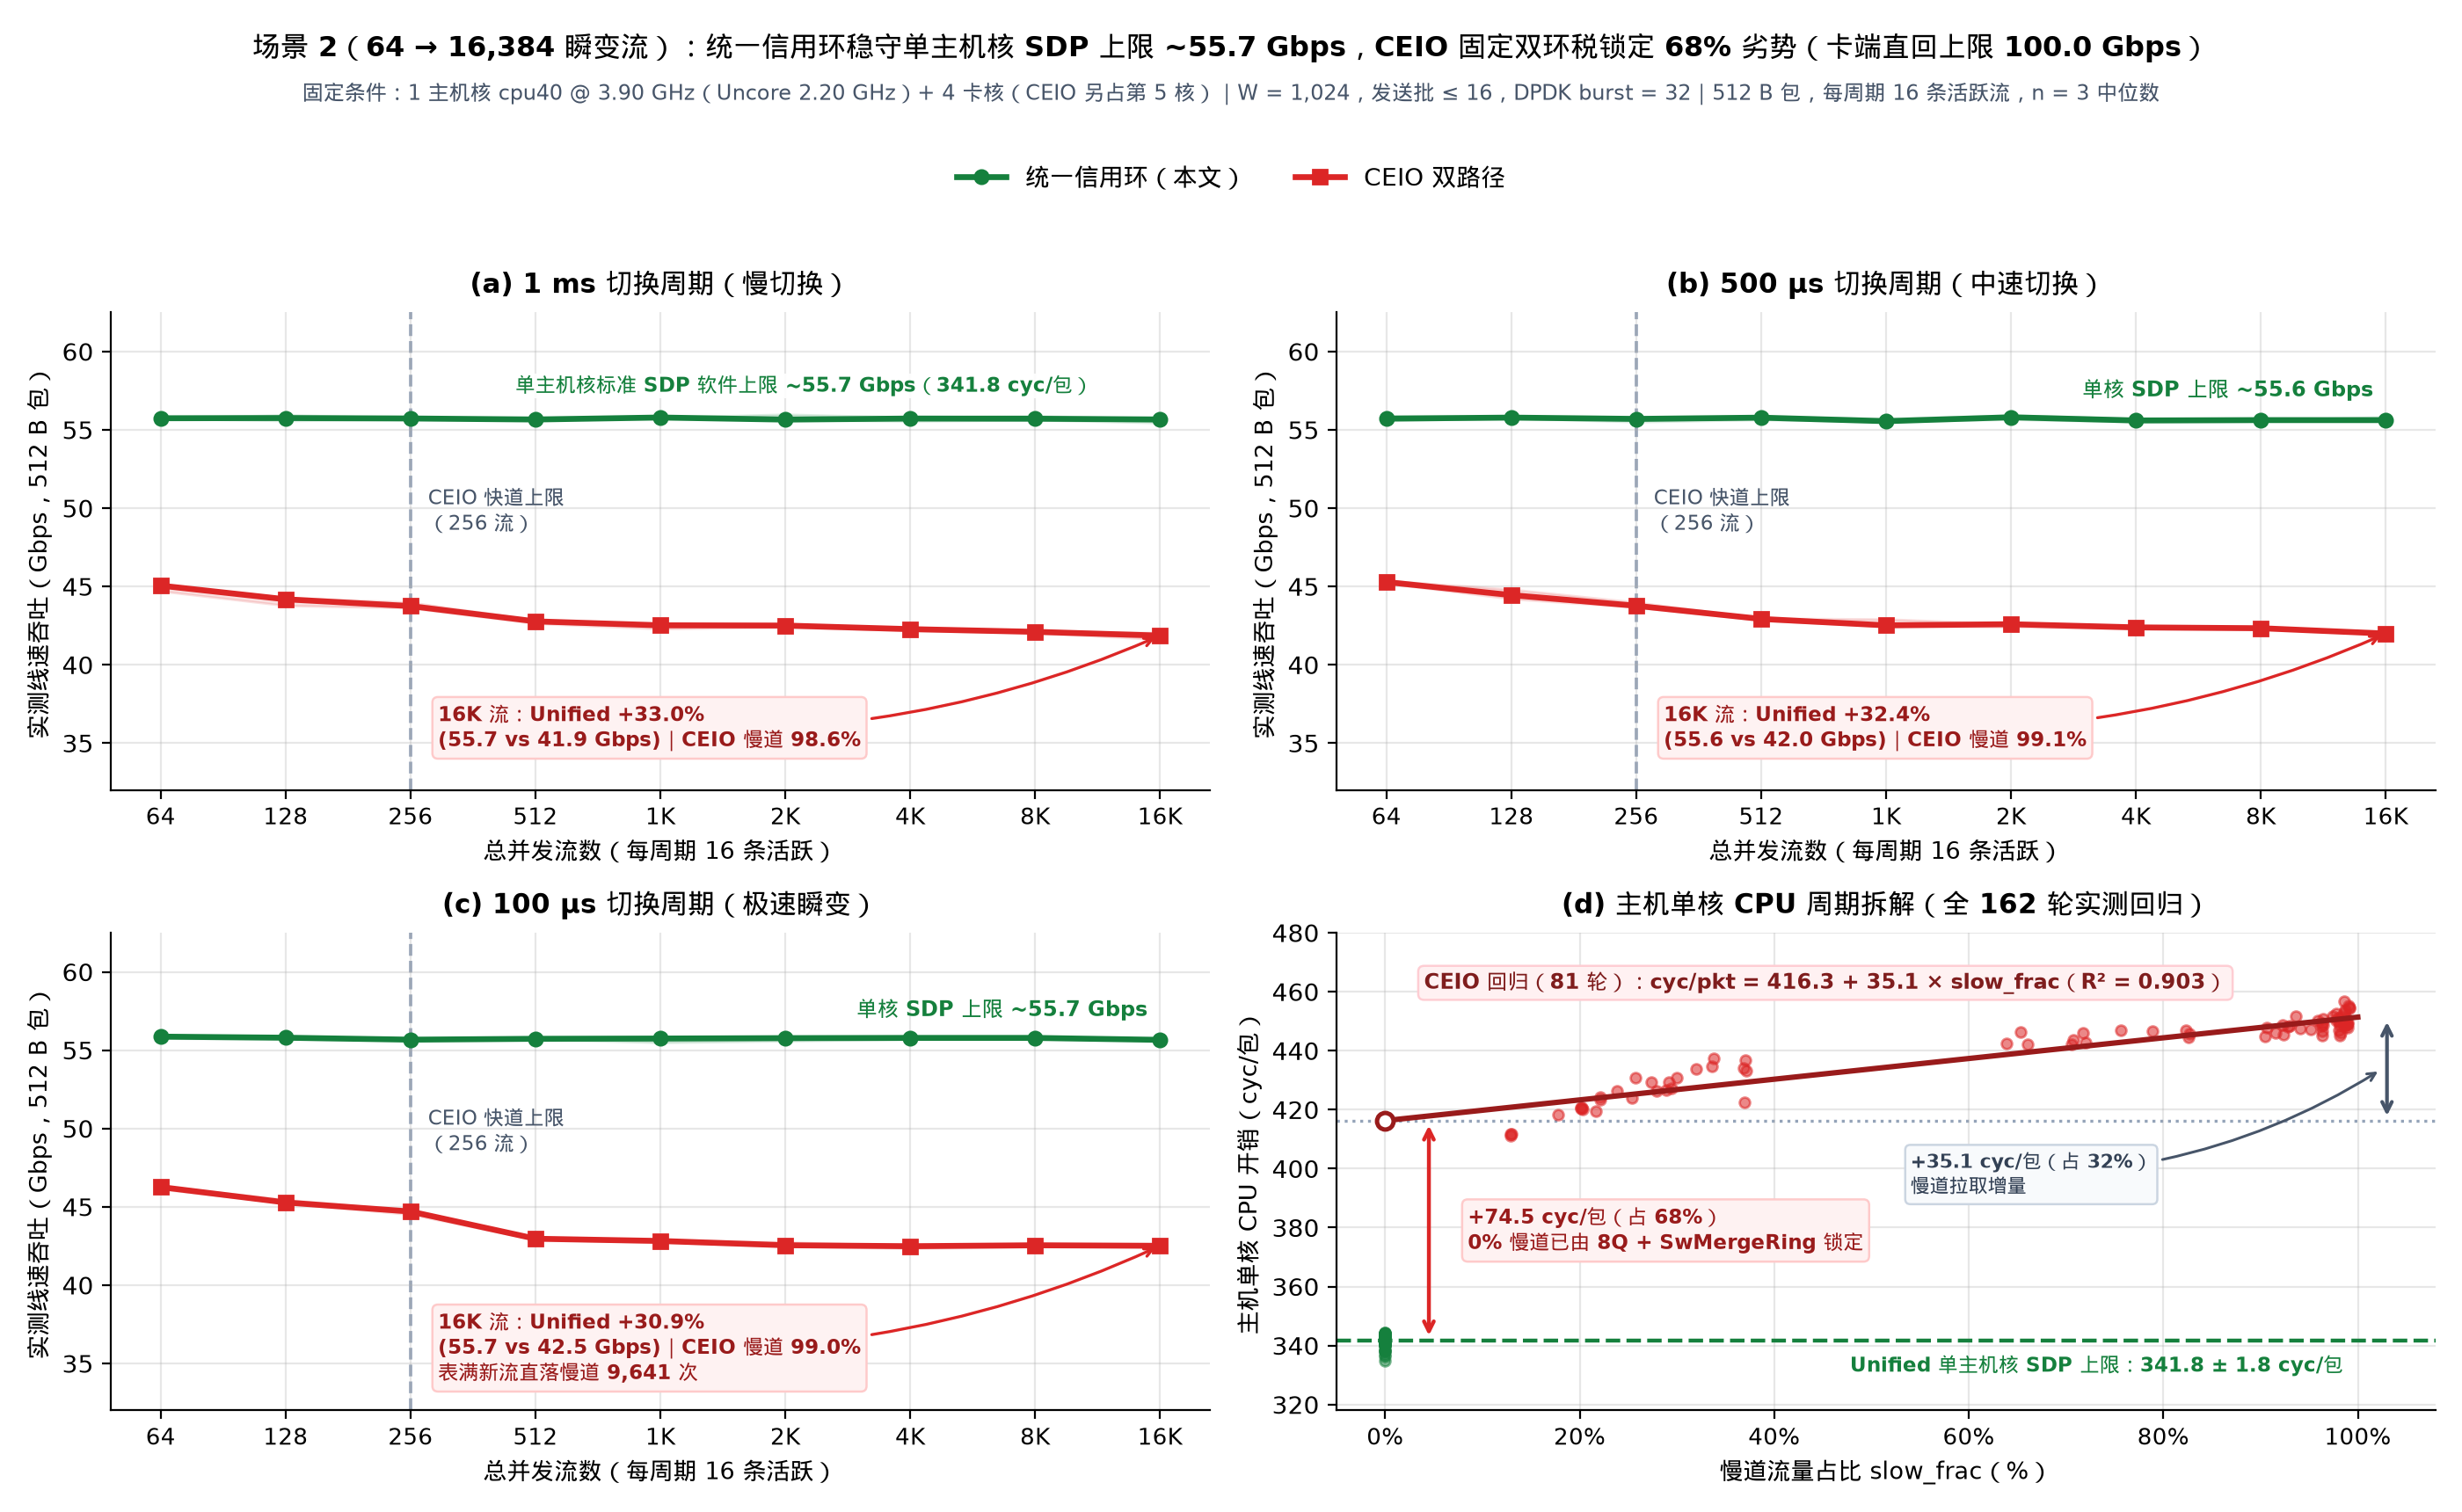

Source code (Python):
"""MRV-211 Figure 2: 64 -> 16,384 transient flows across 1 ms / 500 us / 100 us slots (W2, CEIO Fig. 12)
plus host single-core CPU cycle linear decomposition.

100% dynamically computed from `logs/mrv211-2026-11-26/runs.jsonl.gz` (n=3 verified runs per point).
"""
import gzip
import json
import statistics
from collections import defaultdict
from pathlib import Path

import matplotlib.pyplot as plt
import numpy as np

import mrvplot

ROOT = Path(__file__).resolve().parents[2]
RUNS_PATH = ROOT / "logs/mrv211-2026-11-26/runs.jsonl.gz"


def load_jsonl(path: Path):
    if not path.exists() and path.suffix == ".gz":
        path = path.with_suffix("")
    opener = gzip.open if path.suffix == ".gz" else open
    with opener(path, "rt", encoding="utf-8") as f:
        return [json.loads(ln) for ln in f if ln.strip()]


def med(xs):
    return statistics.median(xs)


def assert_verified(r):
    assert r.get("accepted") is True and not r.get("hard_errors") and not r.get("clock_errors")
    c, k = r["client"], r["card"]
    for fld in ("lost", "bad", "torn", "ooo", "send_err"):
        assert int(c[fld]) == 0, f"client.{fld} != 0"
    for fld in ("bad_wire", "bad_sdp", "eth_tx_drops", "sdp_tx_drops", "card_buf_drops"):
        assert int(k[fld]) == 0, f"card.{fld} != 0"
    assert float(r["card_pmu_delta"]["min_running_pct"]) >= 99.95
    h = r["host"]
    if h is not None:
        for fld in ("bad", "torn", "ooo", "tx_drops"):
            assert int(h[fld]) == 0, f"host.{fld} != 0"
        assert int(h["sdp_port_stats"]["rx_nombuf"]) == 0
        assert int(h["pmu"]["page_faults"]) == 0
        assert float(h["pmu"]["min_running_pct"]) >= 99.95


def main():
    runs = load_jsonl(RUNS_PATH)
    by_key = defaultdict(list)
    card_echo_vals = []
    u_runs, c_runs = [], []
    for r in runs:
        assert_verified(r)
        sp = r["spec"]
        if sp["suite"] == "w2":
            if sp["policy"] == "card_echo":
                card_echo_vals.append(float(r["client"]["tx_gbps_wire"]))
            else:
                by_key[(sp["policy"], int(sp["slot_us"]), int(sp["total_flows"]))].append(r)
                if sp["policy"] == "unified":
                    u_runs.append(r)
                elif sp["policy"] == "ceio":
                    c_runs.append(r)

    assert len(card_echo_vals) == 6, f"Expected 6 card_echo runs, got {len(card_echo_vals)}"
    assert len(u_runs) == 81 and len(c_runs) == 81
    card_ceil = med(card_echo_vals)

    # Dynamically compute host CPU cycle ceiling & CEIO linear regression across all 162 runs
    u_gbps_med = med([float(r["client"]["tx_gbps_wire"]) for r in u_runs])
    u_cyc_arr = np.array([float(r["host"]["pmu"]["cycles"]) / float(r["host"]["rx_pkts"]) for r in u_runs])
    u_cyc_mean = float(np.mean(u_cyc_arr))
    u_cyc_std = float(np.std(u_cyc_arr, ddof=1))

    c_slow_frac = np.array([float(r["client"]["slow_frac_pct"]) / 100.0 for r in c_runs])
    c_cyc_arr = np.array([float(r["host"]["pmu"]["cycles"]) / float(r["host"]["rx_pkts"]) for r in c_runs])
    slope, intercept = np.polyfit(c_slow_frac, c_cyc_arr, 1)
    pred = intercept + slope * c_slow_frac
    r2 = 1.0 - float(np.sum((c_cyc_arr - pred) ** 2) / np.sum((c_cyc_arr - np.mean(c_cyc_arr)) ** 2))
    fixed_tax = intercept - u_cyc_mean
    fixed_share = fixed_tax / (fixed_tax + slope) * 100.0
    slow_share = slope / (fixed_tax + slope) * 100.0

    flows = [64, 128, 256, 512, 1024, 2048, 4096, 8192, 16384]
    flow_labels = ["64", "128", "256", "512", "1K", "2K", "4K", "8K", "16K"]
    slots = [
        (1000, "(a) 1 ms 切换周期（慢切换）"),
        (500, "(b) 500 µs 切换周期（中速切换）"),
        (100, "(c) 100 µs 切换周期（极速瞬变）"),
    ]

    fig, axes_grid = plt.subplots(2, 2, figsize=(14.0, 8.6))
    tput_axes = [axes_grid[0, 0], axes_grid[0, 1], axes_grid[1, 0]]
    ax_cpu = axes_grid[1, 1]
    x_pos = np.arange(len(flows))

    for idx, (ax, (slot_us, title)) in enumerate(zip(tput_axes, slots)):
        ax.axvline(2.0, color="#94a3b8", linestyle="--", linewidth=1.3, zorder=1)
        ax.text(2.14, 49.8, "CEIO 快道上限\n（256 流）", fontsize=8.4, color="#475569", va="center")
        for pol, label, color, mk in (
            ("unified", "统一信用环（本文）", "#15803d", "o"),
            ("ceio", "CEIO 双路径", "#dc2626", "s"),
        ):
            meds, mins, maxs = [], [], []
            for nf in flows:
                rs = by_key[(pol, slot_us, nf)]
                assert len(rs) == 3, f"Expected n=3 for W2 {pol} {slot_us}us {nf}f, got {len(rs)}"
                vs = [float(r["client"]["tx_gbps_wire"]) for r in rs]
                meds.append(med(vs))
                mins.append(min(vs))
                maxs.append(max(vs))
            ax.fill_between(x_pos, mins, maxs, color=color, alpha=0.14, zorder=2)
            ax.plot(x_pos, meds, marker=mk, color=color, linewidth=2.4, markersize=5.5, label=label, zorder=3)

        u16 = med([float(r["client"]["tx_gbps_wire"]) for r in by_key[("unified", slot_us, 16384)]])
        c16 = med([float(r["client"]["tx_gbps_wire"]) for r in by_key[("ceio", slot_us, 16384)]])
        slow16 = med([float(r["client"]["slow_frac_pct"]) for r in by_key[("ceio", slot_us, 16384)]])
        fb16 = med([float(r["card"]["ceio"]["slow_fallback_new_flows"]) for r in by_key[("ceio", slot_us, 16384)]])
        gain_pct = (u16 - c16) / c16 * 100.0
        note = f"16K 流：Unified +{gain_pct:.1f}%\n({u16:.1f} vs {c16:.1f} Gbps)｜CEIO 慢道 {slow16:.1f}%"
        if fb16 > 0:
            note += f"\n表满新流直落慢道 {fb16:,.0f} 次"
        ax.annotate(
            note,
            xy=(8, c16),
            xytext=(2.22, 34.0 if fb16 > 0 else 34.8),
            arrowprops={"arrowstyle": "->", "color": "#dc2626", "lw": 1.2, "connectionstyle": "arc3,rad=0.12"},
            fontsize=8.2,
            fontweight="bold",
            color="#991b1b",
            bbox={"boxstyle": "round,pad=0.28", "fc": "#fef2f2", "ec": "#fecaca", "lw": 0.9},
        )
        if idx == 0:
            ax.text(
                5.15,
                u_gbps_med + 1.4,
                f"单主机核标准 SDP 软件上限 ~{u_gbps_med:.1f} Gbps（{u_cyc_mean:.1f} cyc/包）",
                ha="center",
                va="bottom",
                fontsize=8.3,
                fontweight="bold",
                color="#15803d",
                bbox={"fc": "white", "ec": "none", "pad": 0.8, "alpha": 0.88},
            )
        else:
            ax.text(
                7.9,
                u16 + 1.2,
                f"单核 SDP 上限 ~{u16:.1f} Gbps",
                ha="right",
                va="bottom",
                fontsize=8.5,
                fontweight="bold",
                color="#15803d",
            )

        ax.set_xticks(x_pos)
        ax.set_xticklabels(flow_labels, fontsize=9.2)
        ax.set_xlabel("总并发流数（每周期 16 条活跃）", fontsize=9.8)
        ax.set_ylabel("实测线速吞吐（Gbps，512 B 包）", fontsize=9.8)
        ax.set_title(title, fontsize=11.0, fontweight="bold", pad=8)
        ax.set_ylim(32, 62.5)

    # Panel (d): Host single-core cpu40 cycle decomposition across all 162 runs
    ax_cpu.axhline(u_cyc_mean, color="#15803d", linestyle="--", linewidth=1.6, zorder=2)
    ax_cpu.scatter(
        np.zeros_like(u_cyc_arr),
        u_cyc_arr,
        color="#15803d",
        s=18,
        alpha=0.55,
        zorder=3,
        label="统一信用环实测（81 轮）",
    )
    ax_cpu.scatter(
        c_slow_frac * 100.0,
        c_cyc_arr,
        color="#dc2626",
        s=18,
        alpha=0.55,
        zorder=3,
        label="CEIO 双路径实测（81 轮）",
    )
    xs_fit = np.linspace(0.0, 100.0, 101)
    ys_fit = intercept + slope * (xs_fit / 100.0)
    ax_cpu.plot(xs_fit, ys_fit, color="#991b1b", linewidth=2.2, zorder=4)
    ax_cpu.axhline(intercept, color="#94a3b8", linestyle=":", linewidth=1.2, zorder=1)
    ax_cpu.scatter([0.0], [intercept], facecolors="white", edgecolors="#991b1b", s=46, linewidths=1.8, zorder=5)

    # Vertical bracket 1: 0% slow fixed tax (+74.5 cyc/pkt, 68%)
    ax_cpu.annotate(
        "",
        xy=(4.5, intercept),
        xytext=(4.5, u_cyc_mean),
        arrowprops={"arrowstyle": "<->", "color": "#dc2626", "lw": 1.6},
        zorder=5,
    )
    ax_cpu.text(
        8.5,
        (u_cyc_mean + intercept) / 2.0,
        f"+{fixed_tax:.1f} cyc/包（占 {fixed_share:.0f}%）\n0% 慢道已由 8Q + SwMergeRing 锁定",
        va="center",
        ha="left",
        fontsize=8.3,
        fontweight="bold",
        color="#991b1b",
        bbox={"boxstyle": "round,pad=0.28", "fc": "#fef2f2", "ec": "#fecaca", "lw": 0.9},
        zorder=5,
    )

    # Vertical bracket 2: 0% -> 100% slow increment (+35.1 cyc/pkt, 32%)
    y_100 = intercept + slope
    ax_cpu.annotate(
        "",
        xy=(103.0, y_100),
        xytext=(103.0, intercept),
        arrowprops={"arrowstyle": "<->", "color": "#475569", "lw": 1.5},
        zorder=5,
    )
    ax_cpu.annotate(
        f"+{slope:.1f} cyc/包（占 {slow_share:.0f}%）\n慢道拉取增量",
        xy=(102.5, (intercept + y_100) / 2.0),
        xytext=(54.0, 398.0),
        arrowprops={"arrowstyle": "->", "color": "#475569", "lw": 1.1, "connectionstyle": "arc3,rad=0.14"},
        va="center",
        ha="left",
        fontsize=8.1,
        fontweight="bold",
        color="#334155",
        bbox={"boxstyle": "round,pad=0.26", "fc": "#f8fafc", "ec": "#cbd5e1", "lw": 0.9},
        zorder=5,
    )

    ax_cpu.text(
        4.0,
        463.0,
        f"CEIO 回归（81 轮）：cyc/pkt = {intercept:.1f} + {slope:.1f} × slow_frac（R² = {r2:.3f}）",
        va="center",
        ha="left",
        fontsize=8.5,
        fontweight="bold",
        color="#7f1d1d",
        bbox={"boxstyle": "round,pad=0.28", "fc": "#fff1f2", "ec": "#fecdd3", "lw": 0.9},
        zorder=5,
    )
    ax_cpu.text(
        98.5,
        u_cyc_mean - 5.0,
        f"Unified 单主机核 SDP 上限：{u_cyc_mean:.1f} ± {u_cyc_std:.1f} cyc/包",
        va="top",
        ha="right",
        fontsize=8.3,
        fontweight="bold",
        color="#15803d",
    )

    ax_cpu.set_xlim(-5, 108)
    ax_cpu.set_ylim(318, 480)
    ax_cpu.set_xticks([0, 20, 40, 60, 80, 100])
    ax_cpu.set_xticklabels(["0%", "20%", "40%", "60%", "80%", "100%"], fontsize=9.2)
    ax_cpu.set_xlabel("慢道流量占比 slow_frac（%）", fontsize=9.8)
    ax_cpu.set_ylabel("主机单核 CPU 开销（cyc/包）", fontsize=9.8)
    ax_cpu.set_title("(d) 主机单核 CPU 周期拆解（全 162 轮实测回归）", fontsize=11.0, fontweight="bold", pad=8)

    handles, labels = tput_axes[0].get_legend_handles_labels()
    fig.legend(handles, labels, loc="upper center", ncol=2, frameon=False, fontsize=10.0, bbox_to_anchor=(0.5, 0.905))
    fig.suptitle(
        f"场景 2（64 → 16,384 瞬变流）：统一信用环稳守单主机核 SDP 上限 ~{u_gbps_med:.1f} Gbps，CEIO 固定双环税锁定 {fixed_share:.0f}% 劣势（卡端直回上限 {card_ceil:.1f} Gbps）",
        fontsize=11.4,
        fontweight="bold",
        y=0.978,
    )
    fig.text(
        0.5,
        0.938,
        "固定条件：1 主机核 cpu40 @ 3.90 GHz（Uncore 2.20 GHz）+ 4 卡核（CEIO 另占第 5 核）｜W = 1,024，发送批 ≤ 16，DPDK burst = 32｜512 B 包，每周期 16 条活跃流，n = 3 中位数",
        ha="center",
        va="center",
        fontsize=8.6,
        color="#475569",
    )
    fig.tight_layout(rect=[0.0, 0.0, 1.0, 0.875])
    png = mrvplot.HERE / "mrv-211-flow-churn.png"
    svg = mrvplot.HERE / "mrv-211-flow-churn.svg"
    fig.savefig(png)
    fig.savefig(svg)
    plt.close(fig)
    print(f"Saved {png} and {svg}")


if __name__ == "__main__":
    main()
